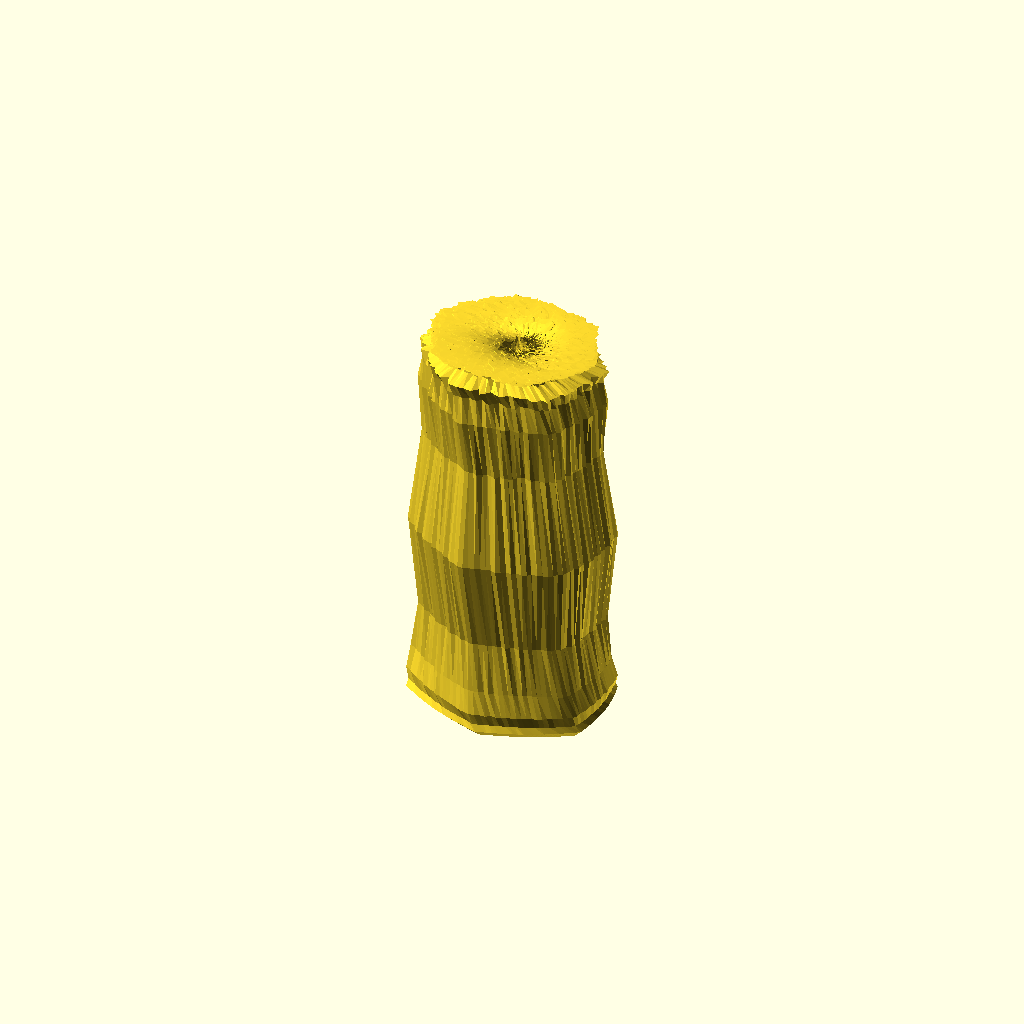
Cell 1: the model at its default parameters.
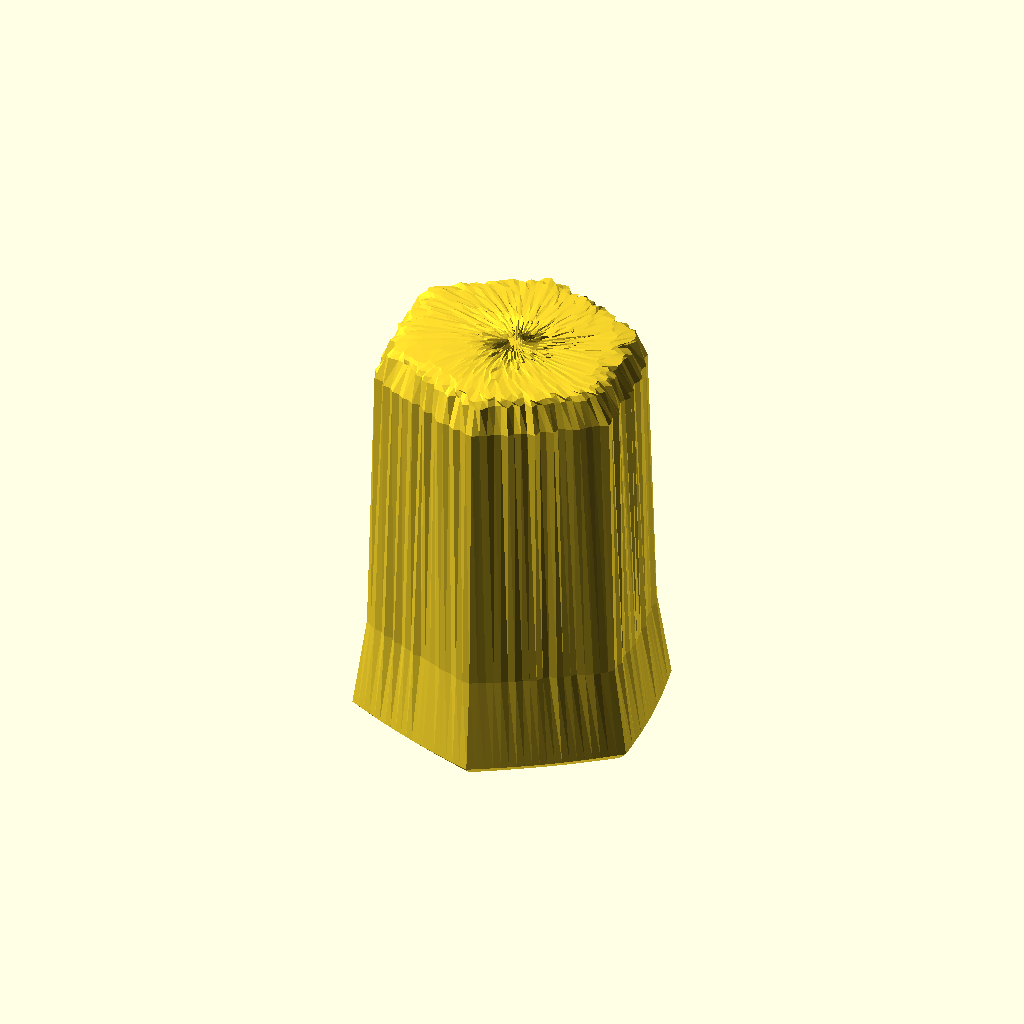
Cell 2: the "New set 1" preset from the model's presets file.
All cells are drawn from one camera (rotation 55°, 0°, 25°, orthographic, colour scheme Cornfield), so only the parameter changes between them.
OpenSCAD source file GenerateButte/Butte_N_sides_fractal_hollow_layers_twist_V2.scad:
// 100% Manifold Parametric Sigmoid Butte (Inverted Bowl)
// Patched height drop scaling to eliminate the bloated top plateau lip artifact.

/* [Footprint Settings & Keyframes] */
// Exactly 8 integers. Index 0 is the absolute TOP, Index 7 is the BASE floor.
side_keyframes = [3, 3, 3, 3, 6, 6, 6, 6]; 

// Controls corner smoothness. 0.0 = perfectly sharp, 1.0 = fully round (circle)
corner_rounding_factor = 0.4; 

/* [Twist Matrix Setting] */
// Total degrees of rotation from top to bottom. (Positive = clockwise, Negative = CCW)
twist_degrees = 120; 

/* [Dimensions] */
max_height = 190;
base_radius = 40;    

/* [Hollow Core Settings] */
wall_thickness = 4.0; // Uniform shell thickness for the inverted bowl cavity

/* [Sigmoid Tuning Parameter] */
k = 4.5; // Slope steepness (Higher = sharper cliff walls, flatter top)

/* [Base Control Setting] */
// Controls how much flat rim spreads at the bottom. 
// 0.2 = Cuts off sharply (minimal flat space). 1.0 = Full smooth flattening rim.
base_extension_factor = 0.55; 

/* [Asymmetry Engine] */
center_shift_x = 5.0;
center_shift_y = -3.0;
skew_factor_x = 1.20;
skew_factor_y = 0.95;

/* [Resolution] */
layers = 56;        // Total concentric slicing layers
fragments = 120;    // High circular detail helps shapes morph without tearing

/* [Sedimentary Strata Texture] */
// Low-frequency horizontal banding frequency (higher = more layers)
strata_frequency = 0.8; 

// Horizontal outward/inward push intensity of the sedimentary layers
strata_intensity = 10; 

/* [Fractal Noise Settings] */
side_xy_amplitude = 6; 
top_z_amplitude = 4; 
octaves = 3; 

// Mathematical Utilities
function raw_noise(x, y, z) = frac(sin(x * 12.9898 + y * 78.233 + z * 45.164) * 43758.5453);
function frac(x) = x - floor(x);

function fractal_noise(x, y, z, current_octave = 0, current_amp = 1.0, current_freq = 0.15) =
    current_octave >= octaves ? 0 :
    (raw_noise(x * current_freq, y * current_freq, z * current_freq) - 0.5) * current_amp + 
    fractal_noise(x, y, z, current_octave + 1, current_amp * 0.5, current_freq * 2.15);

function tunable_sigmoid_height(t) = 
    let(domain_end = -6 + (12 * base_extension_factor))
    let(r_norm = -6 + (domain_end - (-6)) * t) 
    let(numerator = k * r_norm)
    let(denominator = sqrt(1 + pow(k * r_norm, 2)))
    let(sigmoid = (numerator / denominator) * 0.5 + 0.5)
    let(sig_at_zero = ( (k * (-6)) / sqrt(1 + pow(k * (-6), 2)) ) * 0.5 + 0.5)
    let(sig_at_end = (numerator / denominator) * 0.5 + 0.5)
    max_height * (1 - (sig_at_end - sig_at_zero) / (1 - sig_at_zero));

// Single polygon mapping engine
function get_poly_r(angle, sides_count) =
    let(
        segment_angle = 360 / sides_count,
        local_angle = (angle + 90) % segment_angle,
        half_seg = segment_angle / 2,
        poly_factor = cos(half_seg) / cos(local_angle - half_seg)
    )
    base_radius * poly_factor;

// Dynamic multi-stage morphing mapping function
function ring_point(angle, t, keyframes) =
    let(
        c = cos(angle), s = sin(angle),
        
        raw_index = t * 7,
        idx1 = min(7, max(0, floor(raw_index))),
        idx2 = min(7, max(0, ceil(raw_index))),
        blend_factor = raw_index - idx1,
        
        sides1 = max(3, keyframes[idx1]),
        sides2 = max(3, keyframes[idx2]),
        
        sharp_r1 = get_poly_r(angle, sides1),
        sharp_r2 = get_poly_r(angle, sides2),
        
        sharp_r = (1.0 - blend_factor) * sharp_r1 + (blend_factor * sharp_r2),
        r_blend = (1.0 - corner_rounding_factor) * sharp_r + (corner_rounding_factor * base_radius),
        
        t_clamped = max(1.0 / layers, t),
        actual_r = t_clamped * r_blend
    )
    [actual_r * c, actual_r * s];

module twisted_strata_morphing_bowl() {
    pts_per_layer = fragments * 2;
    
    // --- 1. GENERATE TWISTED POINT GRID ---
    all_points = [ for (i = [0 : layers]) 
        let(
            t = i / layers,
            t_clamped = max(1.0 / layers, t),
            
            // FIXED: Shifted height drop forward by 1 layer increment specifically for loop 0.
            // This prevents the sigmoid from lingering horizontally at the top and bloating out.
            t_height = (i == 0) ? 1.0 / layers : t,
            z_base = tunable_sigmoid_height(t_height),
            z_in_base = max(0, z_base - wall_thickness),
            
            is_top = pow(1 - t, 4), 
            is_side = 1.0 - is_top,
            floor_env = 1.0 - pow(t, 4),
            
            cx = center_shift_x * (1 - t_clamped),
            cy = center_shift_y * (1 - t_clamped),
            
            rot_angle = t_clamped * twist_degrees,
            rc = cos(rot_angle),
            rs = sin(rot_angle)
        )
        for (inner_outer = [0 : 1]) 
            for (j = [0 : fragments - 1])
                let(
                    a = j * (360 / fragments),
                    raw_pt = ring_point(a, t, side_keyframes),
                    
                    rotated_raw_x = raw_pt[0] * rc - raw_pt[1] * rs,
                    rotated_raw_y = raw_pt[0] * rs + raw_pt[1] * rc,
                    
                    pt_out_x = (rotated_raw_x * skew_factor_x) + cx,
                    pt_out_y = (rotated_raw_y * skew_factor_y) + cy,
                    
                    vx = pt_out_x - cx,
                    vy = pt_out_y - cy,
                    len = max(0.1, sqrt(vx*vx + vy*vy)),
                    dx = vx / len,
                    dy = vy / len,
                    
                    noise_side = fractal_noise(pt_out_x, pt_out_y, z_base) * side_xy_amplitude * is_side * floor_env,
                    noise_top  = fractal_noise(pt_out_x, pt_out_y, z_base) * top_z_amplitude * is_top,
                    
                    strata_offset = sin(z_base * strata_frequency * 36.0) * strata_intensity * is_side * floor_env,
                    
                    final_out_x = pt_out_x + (dx * (noise_side + strata_offset)),
                    final_out_y = pt_out_y + (dy * (noise_side + strata_offset)),
                    final_out_z = max(0, z_base + noise_top),
                    
                    pt_in_x = pt_out_x - (dx * wall_thickness),
                    pt_in_y = pt_out_y - (dy * wall_thickness)
                )
                inner_outer == 0 ? 
                    [pt_in_x, pt_in_y, z_in_base] : 
                    [final_out_x, final_out_y, final_out_z]
    ];

    // --- 2. GENERATE SURFACE FACES ---
    all_faces = concat(
        [ for (i = [0 : layers - 1])
            for (j = [0 : fragments - 1])
                let(
                    j_next = (j + 1) % fragments,
                    layer_now  = i * pts_per_layer,
                    layer_next = (i + 1) * pts_per_layer,
                    
                    in_now_l  = layer_now + j,
                    in_now_r  = layer_now + j_next,
                    in_next_l = layer_next + j,
                    in_next_r = layer_next + j_next,
                    
                    out_now_l  = layer_now + fragments + j,
                    out_now_r  = layer_now + fragments + j_next,
                    out_next_l = layer_next + fragments + j,
                    out_next_r = layer_next + fragments + j_next
                )
                each [
                    [out_now_l, out_now_r, out_next_r], [out_now_l, out_next_r, out_next_l], 
                    [in_now_r, in_now_l, in_next_l],   [in_now_r, in_next_l, in_next_r]     
                ]
        ],
        
        [ for (j = [0 : fragments - 1])
            let(
                j_next = (j + 1) % fragments,
                base_layer = layers * pts_per_layer,
                
                in_l  = base_layer + j,
                in_r  = base_layer + j_next,
                out_l = base_layer + fragments + j,
                out_r = base_layer + fragments + j_next
            )
            each [
                [in_l, in_r, out_r], [in_l, out_r, out_l]
            ]
        ]
    );

    polyhedron(points = all_points, faces = all_faces);
}

twisted_strata_morphing_bowl();
Parameter table extracted from the source (name, type, default, range or options):
corner_rounding_factor: number, default 0.4
twist_degrees: number, default 120
max_height: number, default 190
base_radius: number, default 40
wall_thickness: number, default 4
k: number, default 4.5
base_extension_factor: number, default 0.55
center_shift_x: number, default 5
center_shift_y: number, default -3
skew_factor_x: number, default 1.2
skew_factor_y: number, default 0.95
layers: number, default 56
fragments: number, default 120
strata_frequency: number, default 0.8
strata_intensity: number, default 10
side_xy_amplitude: number, default 6
top_z_amplitude: number, default 4
octaves: number, default 3
